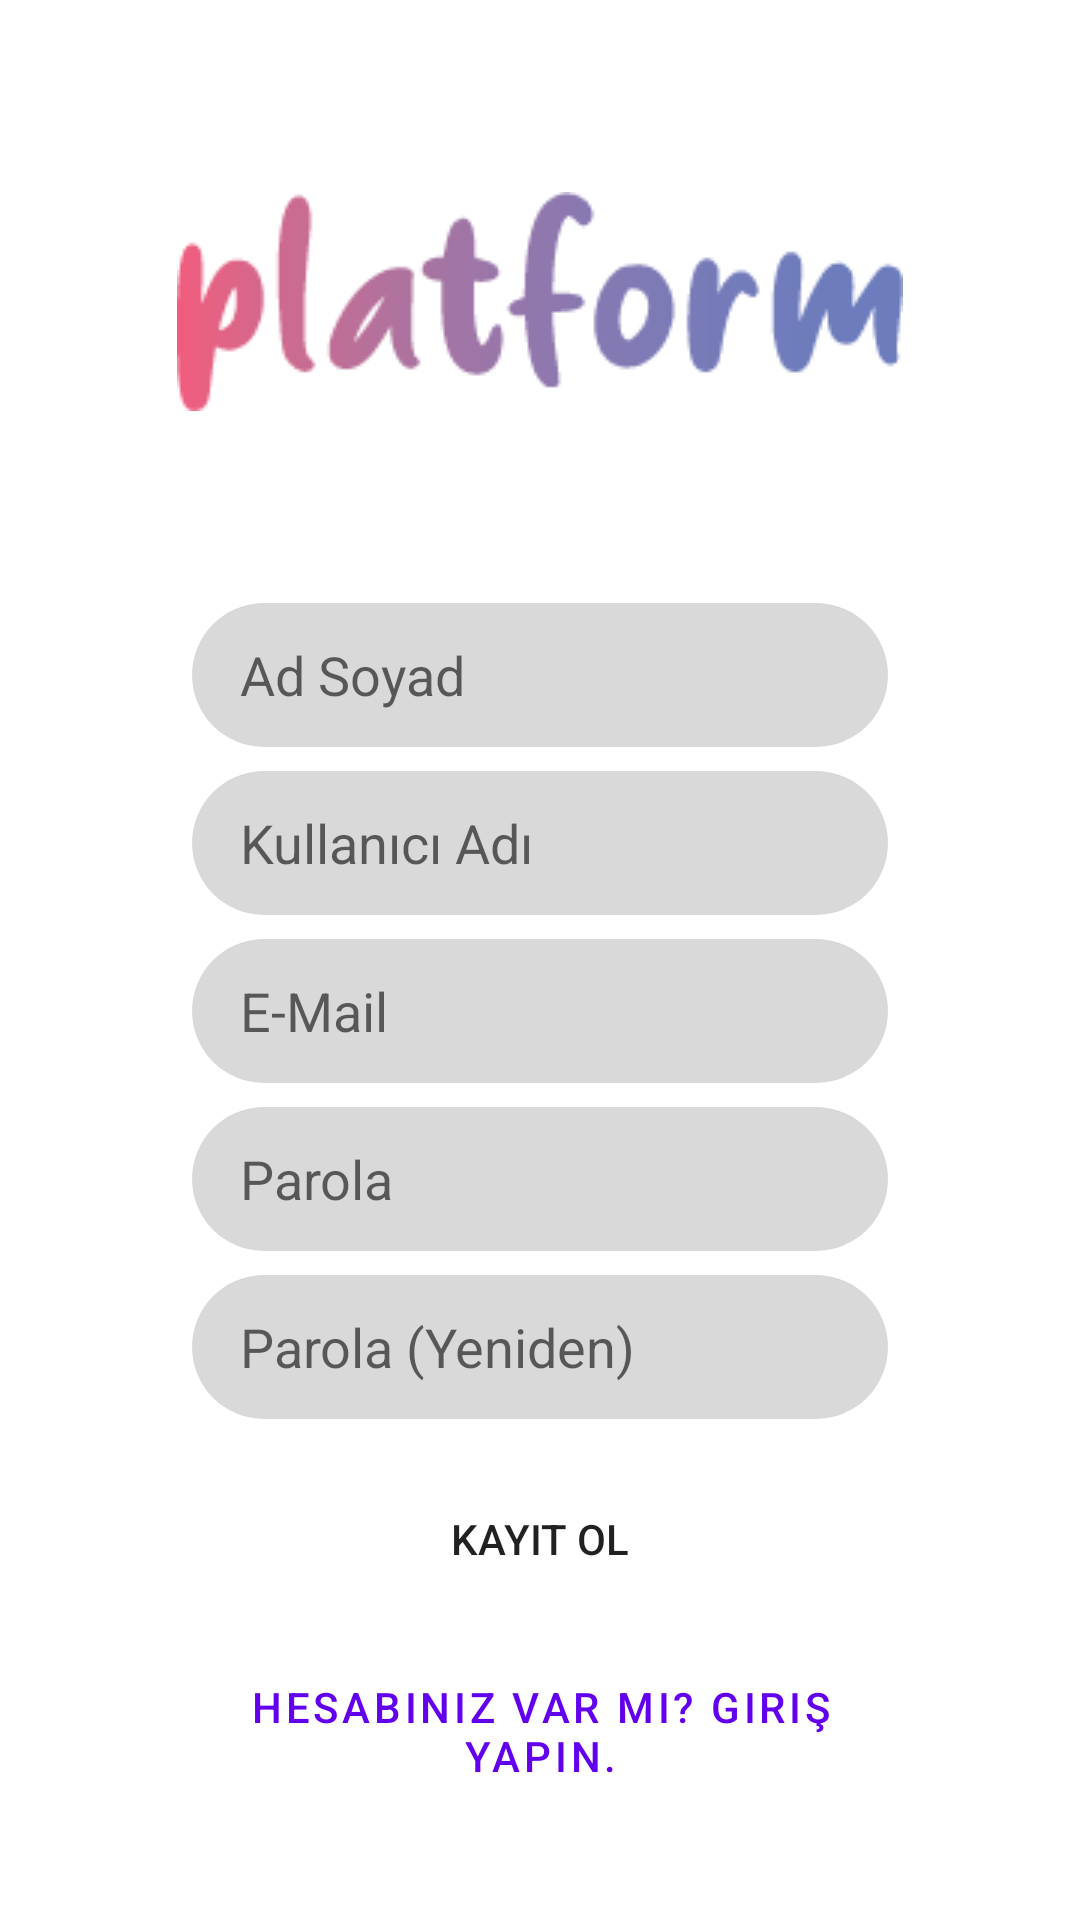

This screen was rendered from an Android layout file. Write that file and the resources it references.
<!-- AndroidManifest.xml: application theme Theme.Platform -->
<!-- res/layout/activity_kayit_ol.xml -->
<?xml version="1.0" encoding="utf-8"?>
<androidx.constraintlayout.widget.ConstraintLayout xmlns:android="http://schemas.android.com/apk/res/android"
    xmlns:app="http://schemas.android.com/apk/res-auto"
    xmlns:tools="http://schemas.android.com/tools"
    android:layout_width="match_parent"
    android:layout_height="match_parent"
    tools:context=".activities.KayitOlActivity">

    <ScrollView
        android:layout_width="match_parent"
        android:layout_height="match_parent">

        <androidx.constraintlayout.widget.ConstraintLayout
            android:layout_width="match_parent"
            android:layout_height="wrap_content">

            <ImageView
                android:id="@+id/imageView"
                android:layout_width="wrap_content"
                android:layout_height="wrap_content"
                android:layout_marginTop="64dp"
                app:layout_constraintEnd_toEndOf="parent"
                app:layout_constraintStart_toStartOf="parent"
                app:layout_constraintTop_toTopOf="parent"
                app:srcCompat="@drawable/logo" />

            <EditText
                android:id="@+id/kayit_isim_edittext"
                android:layout_width="match_parent"
                android:layout_height="48dp"
                android:layout_marginStart="64dp"
                android:layout_marginTop="64dp"
                android:layout_marginEnd="64dp"
                android:background="@drawable/bg_giris_metin"
                android:hint="@string/kayit_isim_edittext"
                android:inputType="textPersonName"
                android:paddingStart="16dp"
                android:paddingEnd="16dp"
                app:layout_constraintEnd_toEndOf="parent"
                app:layout_constraintStart_toStartOf="parent"
                app:layout_constraintTop_toBottomOf="@+id/imageView" />

            <EditText
                android:id="@+id/kayit_kullaniciadi_edittext"
                android:layout_width="match_parent"
                android:layout_height="48dp"
                android:layout_marginStart="64dp"
                android:layout_marginTop="8dp"
                android:layout_marginEnd="64dp"
                android:background="@drawable/bg_giris_metin"
                android:hint="@string/kayit_kullaniciadi_edittext"
                android:inputType="textPersonName"
                android:paddingStart="16dp"
                android:paddingEnd="16dp"
                app:layout_constraintEnd_toEndOf="parent"
                app:layout_constraintStart_toStartOf="parent"
                app:layout_constraintTop_toBottomOf="@+id/kayit_isim_edittext" />

            <EditText
                android:id="@+id/kayit_email_edittext"
                android:layout_width="match_parent"
                android:layout_height="48dp"
                android:layout_marginStart="64dp"
                android:layout_marginTop="8dp"
                android:layout_marginEnd="64dp"
                android:background="@drawable/bg_giris_metin"
                android:hint="@string/kayit_email_edittext"
                android:inputType="textEmailAddress"
                android:paddingStart="16dp"
                android:paddingEnd="16dp"
                app:layout_constraintEnd_toEndOf="parent"
                app:layout_constraintStart_toStartOf="parent"
                app:layout_constraintTop_toBottomOf="@+id/kayit_kullaniciadi_edittext" />

            <EditText
                android:id="@+id/kayit_parola_edittext"
                android:layout_width="match_parent"
                android:layout_height="48dp"
                android:layout_marginStart="64dp"
                android:layout_marginTop="8dp"
                android:layout_marginEnd="64dp"
                android:background="@drawable/bg_giris_metin"
                android:hint="@string/kayit_parola_edittext"
                android:inputType="textPassword"
                android:paddingStart="16dp"
                android:paddingEnd="16dp"
                app:layout_constraintEnd_toEndOf="parent"
                app:layout_constraintStart_toStartOf="parent"
                app:layout_constraintTop_toBottomOf="@+id/kayit_email_edittext" />

            <EditText
                android:id="@+id/kayit_parola2_edittext"
                android:layout_width="match_parent"
                android:layout_height="48dp"
                android:layout_marginStart="64dp"
                android:layout_marginTop="8dp"
                android:layout_marginEnd="64dp"
                android:background="@drawable/bg_giris_metin"
                android:hint="@string/kayit_parola2_edittext"
                android:inputType="textPassword"
                android:paddingStart="16dp"
                android:paddingEnd="16dp"
                app:layout_constraintEnd_toEndOf="parent"
                app:layout_constraintStart_toStartOf="parent"
                app:layout_constraintTop_toBottomOf="@+id/kayit_parola_edittext" />

            <Button
                android:id="@+id/kayit_kayit_buton"
                android:layout_width="match_parent"
                android:layout_height="wrap_content"
                android:layout_marginStart="64dp"
                android:layout_marginTop="16dp"
                android:layout_marginEnd="64dp"
                android:background="@drawable/bg_giris_buton"
                android:text="@string/kayit_kayit_buton"
                app:layout_constraintEnd_toEndOf="parent"
                app:layout_constraintStart_toStartOf="parent"
                app:layout_constraintTop_toBottomOf="@+id/kayit_parola2_edittext" />

            <Button
                android:id="@+id/kayit_giris_buton"
                style="@style/Widget.MaterialComponents.Button.TextButton"
                android:layout_width="0dp"
                android:layout_height="wrap_content"
                android:layout_marginStart="64dp"
                android:layout_marginTop="16dp"
                android:layout_marginEnd="64dp"
                android:text="@string/kayit_giris_buton"
                app:layout_constraintEnd_toEndOf="parent"
                app:layout_constraintStart_toStartOf="parent"
                app:layout_constraintTop_toBottomOf="@+id/kayit_kayit_buton" />

        </androidx.constraintlayout.widget.ConstraintLayout>

    </ScrollView>



</androidx.constraintlayout.widget.ConstraintLayout>
<!-- resources referenced by this layout -->
<resources>
  <!-- drawable bg_giris_metin (drawable) -->
  <?xml version="1.0" encoding="utf-8"?>
  <shape xmlns:android="http://schemas.android.com/apk/res/android">
      <solid android:color="#26000000"/>
      <corners android:radius="24dp"/>
  
  </shape>
  <!-- drawable logo: png bitmap (drawable, 4978 bytes) -->
  <string name="kayit_email_edittext">E-Mail</string>
  <string name="kayit_giris_buton">Hesabınız var mı? Giriş yapın.</string>
  <string name="kayit_isim_edittext">Ad Soyad</string>
  <string name="kayit_kayit_buton">Kayıt Ol</string>
  <string name="kayit_kullaniciadi_edittext">Kullanıcı Adı</string>
  <string name="kayit_parola2_edittext">Parola (Yeniden)</string>
  <string name="kayit_parola_edittext">Parola</string>
  <style name="Theme.Platform" parent="Theme.MaterialComponents.Light.NoActionBar">
          <item name="colorPrimary">@color/colorPrimary</item>
          <item name="colorPrimaryDark">@color/colorPrimaryDark</item>
          <item name="colorAccent">@color/colorAccent</item>
          <item name="windowActionBar">false</item>
          <item name="windowNoTitle">true</item>
          <item name="android:statusBarColor">#999999</item>
      </style>
  <color name="colorPrimary">#FF6200EE</color>
  <color name="colorPrimaryDark">#512DA8</color>
  <color name="colorAccent">#FF03DAC5</color>
</resources>
